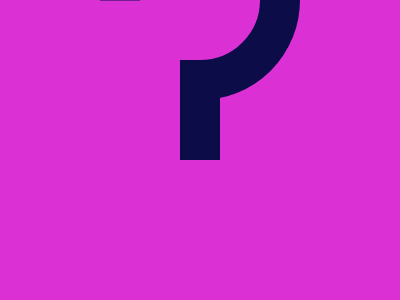

Here is a drawing made with CSS. Write the source that renders it.

<!DOCTYPE html>
<!--[if lt IE 7]>      <html class="no-js lt-ie9 lt-ie8 lt-ie7"> <![endif]-->
<!--[if IE 7]>         <html class="no-js lt-ie9 lt-ie8"> <![endif]-->
<!--[if IE 8]>         <html class="no-js lt-ie9"> <![endif]-->
<!--[if gt IE 8]>      <html class="no-js"> <!--<![endif]-->
<html>
    <head>
        <meta charset="utf-8">
        <meta http-equiv="X-UA-Compatible" content="IE=edge">
        <title></title>
        <meta name="description" content="">
        <meta name="viewport" content="width=device-width, initial-scale=1">
        <link rel="stylesheet" href="">
    </head>
    <body>
        <div></div>
        <div></div>
        <div></div>
        <style>
          *{
            box-sizing: border-box;
            margin: 0;
            padding:0
          }
          body{
            background: #DA30D4;
            display: flex;
            justify-content: center;
            align-items: center
          }
          div {
            width: 200px;
            height: 200px;
            position: absolute
         ;}
          div:nth-child(1){
               border: solid #0C0C49 40px;
            border-radius: 50%
          }
          div:nth-child(2){
            background: #DA30D4;
            width: 101px;
            height: 101px;
            transform:translate(-50%,50%)
          }
          div:nth-child(3){
            width: 40px;
            height: 100px;
            background: #0C0C49;
            transform: translateY(110px)
          }
          
        </style>
    </body>
</html>